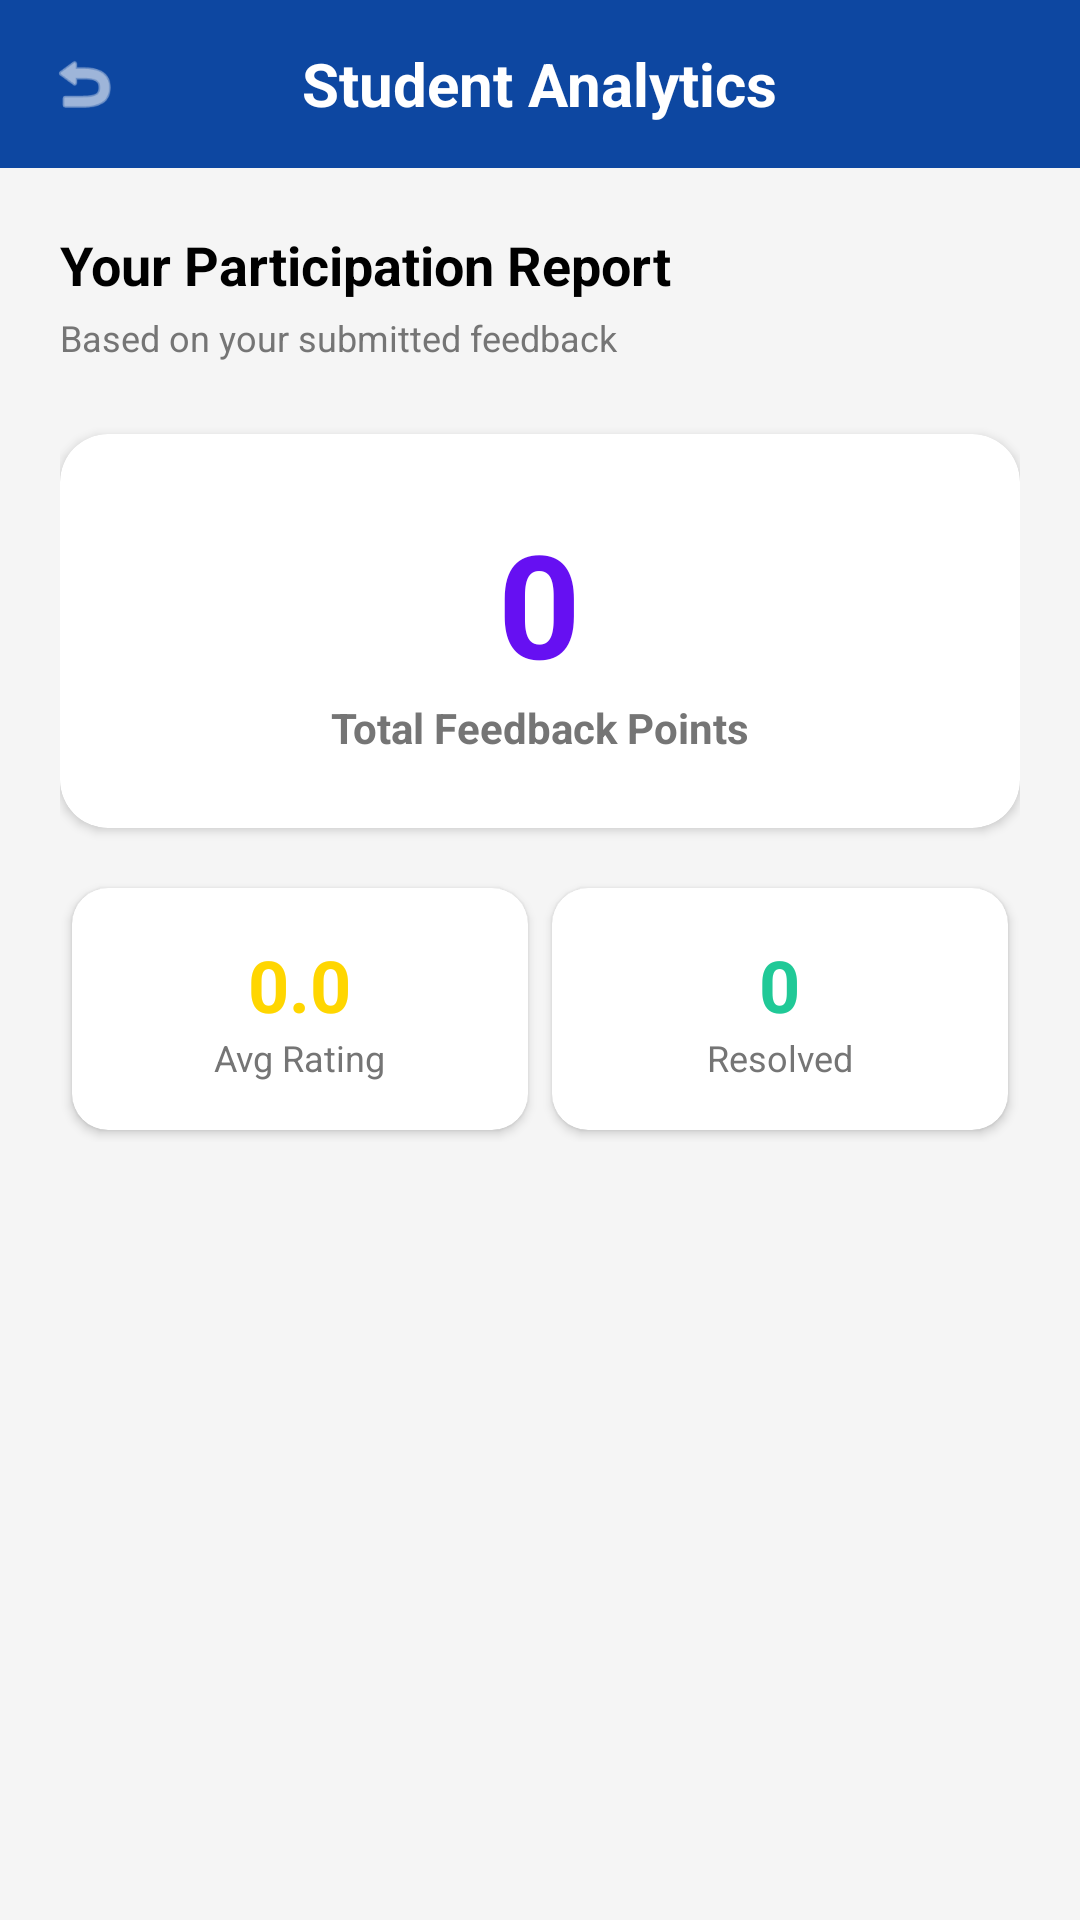

Reconstruct the res/layout file that produces this screen, plus the resources it refers to.
<!-- AndroidManifest.xml: application theme Theme.StudentFeedbackApp -->
<!-- res/layout/activity_reports.xml -->
<?xml version="1.0" encoding="utf-8"?>
<LinearLayout xmlns:android="http://schemas.android.com/apk/res/android"
    xmlns:app="http://schemas.android.com/apk/res-auto"
    android:layout_width="match_parent"
    android:layout_height="match_parent"
    android:orientation="vertical"
    android:background="@color/background_light">

    
    <RelativeLayout
        android:layout_width="match_parent"
        android:layout_height="56dp"
        android:background="@color/pce_blue_dark"
        android:paddingHorizontal="16dp">

        <ImageView
            android:id="@+id/ivBackReports"
            android:layout_width="24dp"
            android:layout_height="24dp"
            android:layout_centerVertical="true"
            android:src="@android:drawable/ic_menu_revert"
            android:contentDescription="Back"
            app:tint="@color/white" />

        <TextView
            android:layout_width="wrap_content"
            android:layout_height="wrap_content"
            android:layout_centerInParent="true"
            android:text="Student Analytics"
            android:textColor="@color/white"
            android:textSize="20sp"
            android:textStyle="bold" />
    </RelativeLayout>

    <ScrollView
        android:layout_width="match_parent"
        android:layout_height="match_parent">

        <LinearLayout
            android:layout_width="match_parent"
            android:layout_height="wrap_content"
            android:orientation="vertical"
            android:padding="20dp">

            <TextView
                android:layout_width="wrap_content"
                android:layout_height="wrap_content"
                android:text="Your Participation Report"
                android:textStyle="bold"
                android:textSize="18sp"
                android:textColor="@color/black"
                android:layout_marginBottom="4dp" />

            <TextView
                android:layout_width="wrap_content"
                android:layout_height="wrap_content"
                android:text="Based on your submitted feedback"
                android:textSize="12sp"
                android:textColor="#757575"
                android:layout_marginBottom="24dp" />

            <androidx.cardview.widget.CardView
                android:layout_width="match_parent"
                android:layout_height="wrap_content"
                app:cardCornerRadius="16dp"
                android:layout_marginBottom="16dp"
                app:cardElevation="2dp">
                <LinearLayout
                    android:layout_width="match_parent"
                    android:layout_height="wrap_content"
                    android:padding="24dp"
                    android:gravity="center"
                    android:orientation="vertical">
                    <TextView
                        android:id="@+id/tvTotalFeedbacks"
                        android:layout_width="wrap_content"
                        android:layout_height="wrap_content"
                        android:text="0"
                        android:textSize="48sp"
                        android:textStyle="bold"
                        android:textColor="@color/vibrant_indigo" />
                    <TextView
                        android:layout_width="wrap_content"
                        android:layout_height="wrap_content"
                        android:text="Total Feedback Points"
                        android:textStyle="bold"
                        android:textColor="#757575" />
                </LinearLayout>
            </androidx.cardview.widget.CardView>

            <GridLayout
                android:layout_width="match_parent"
                android:layout_height="wrap_content"
                android:columnCount="2"
                android:alignmentMode="alignMargins"
                android:columnOrderPreserved="false">

                <androidx.cardview.widget.CardView
                    android:layout_width="0dp"
                    android:layout_height="wrap_content"
                    android:layout_columnWeight="1"
                    android:layout_margin="4dp"
                    app:cardCornerRadius="12dp">
                    <LinearLayout
                        android:layout_width="match_parent"
                        android:layout_height="wrap_content"
                        android:padding="16dp"
                        android:gravity="center"
                        android:orientation="vertical">
                        <TextView
                            android:id="@+id/tvAvgRating"
                            android:layout_width="wrap_content"
                            android:layout_height="wrap_content"
                            android:text="0.0"
                            android:textSize="24sp"
                            android:textStyle="bold"
                            android:textColor="@color/accent_gold" />
                        <TextView
                            android:layout_width="wrap_content"
                            android:layout_height="wrap_content"
                            android:text="Avg Rating"
                            android:textSize="12sp"
                            android:textColor="#757575" />
                    </LinearLayout>
                </androidx.cardview.widget.CardView>

                <androidx.cardview.widget.CardView
                    android:layout_width="0dp"
                    android:layout_height="wrap_content"
                    android:layout_columnWeight="1"
                    android:layout_margin="4dp"
                    app:cardCornerRadius="12dp">
                    <LinearLayout
                        android:layout_width="match_parent"
                        android:layout_height="wrap_content"
                        android:padding="16dp"
                        android:gravity="center"
                        android:orientation="vertical">
                        <TextView
                            android:id="@+id/tvResolvedIssues"
                            android:layout_width="wrap_content"
                            android:layout_height="wrap_content"
                            android:text="0"
                            android:textSize="24sp"
                            android:textStyle="bold"
                            android:textColor="@color/vibrant_teal" />
                        <TextView
                            android:layout_width="wrap_content"
                            android:layout_height="wrap_content"
                            android:text="Resolved"
                            android:textSize="12sp"
                            android:textColor="#757575" />
                    </LinearLayout>
                </androidx.cardview.widget.CardView>
            </GridLayout>

        </LinearLayout>
    </ScrollView>
</LinearLayout>
<!-- resources referenced by this layout -->
<resources>
  <color name="accent_gold">#FFD600</color>
  <color name="background_light">#F5F5F5</color>
  <color name="black">#FF000000</color>
  <color name="pce_blue_dark">#0D47A1</color>
  <color name="vibrant_indigo">#6610F2</color>
  <color name="vibrant_teal">#20C997</color>
  <color name="white">#FFFFFFFF</color>
  <style name="Theme.StudentFeedbackApp" parent="Base.Theme.StudentFeedbackApp" />
  <style name="Base.Theme.StudentFeedbackApp" parent="Theme.Material3.DayNight.NoActionBar">
          
          <item name="colorPrimary">@color/pce_blue</item>
          <item name="colorPrimaryVariant">@color/pce_blue_dark</item>
          <item name="colorOnPrimary">@color/white</item>
          
          <item name="colorSecondary">@color/vibrant_pink</item>
          <item name="colorOnSecondary">@color/white</item>
          
          <item name="android:statusBarColor">@color/pce_blue_dark</item>
          
          <item name="colorSurface">@color/background_light</item>
          <item name="colorOnSurface">@color/black</item>
      </style>
  <color name="pce_blue">#1A237E</color>
  <color name="vibrant_pink">#FF2E63</color>
</resources>
